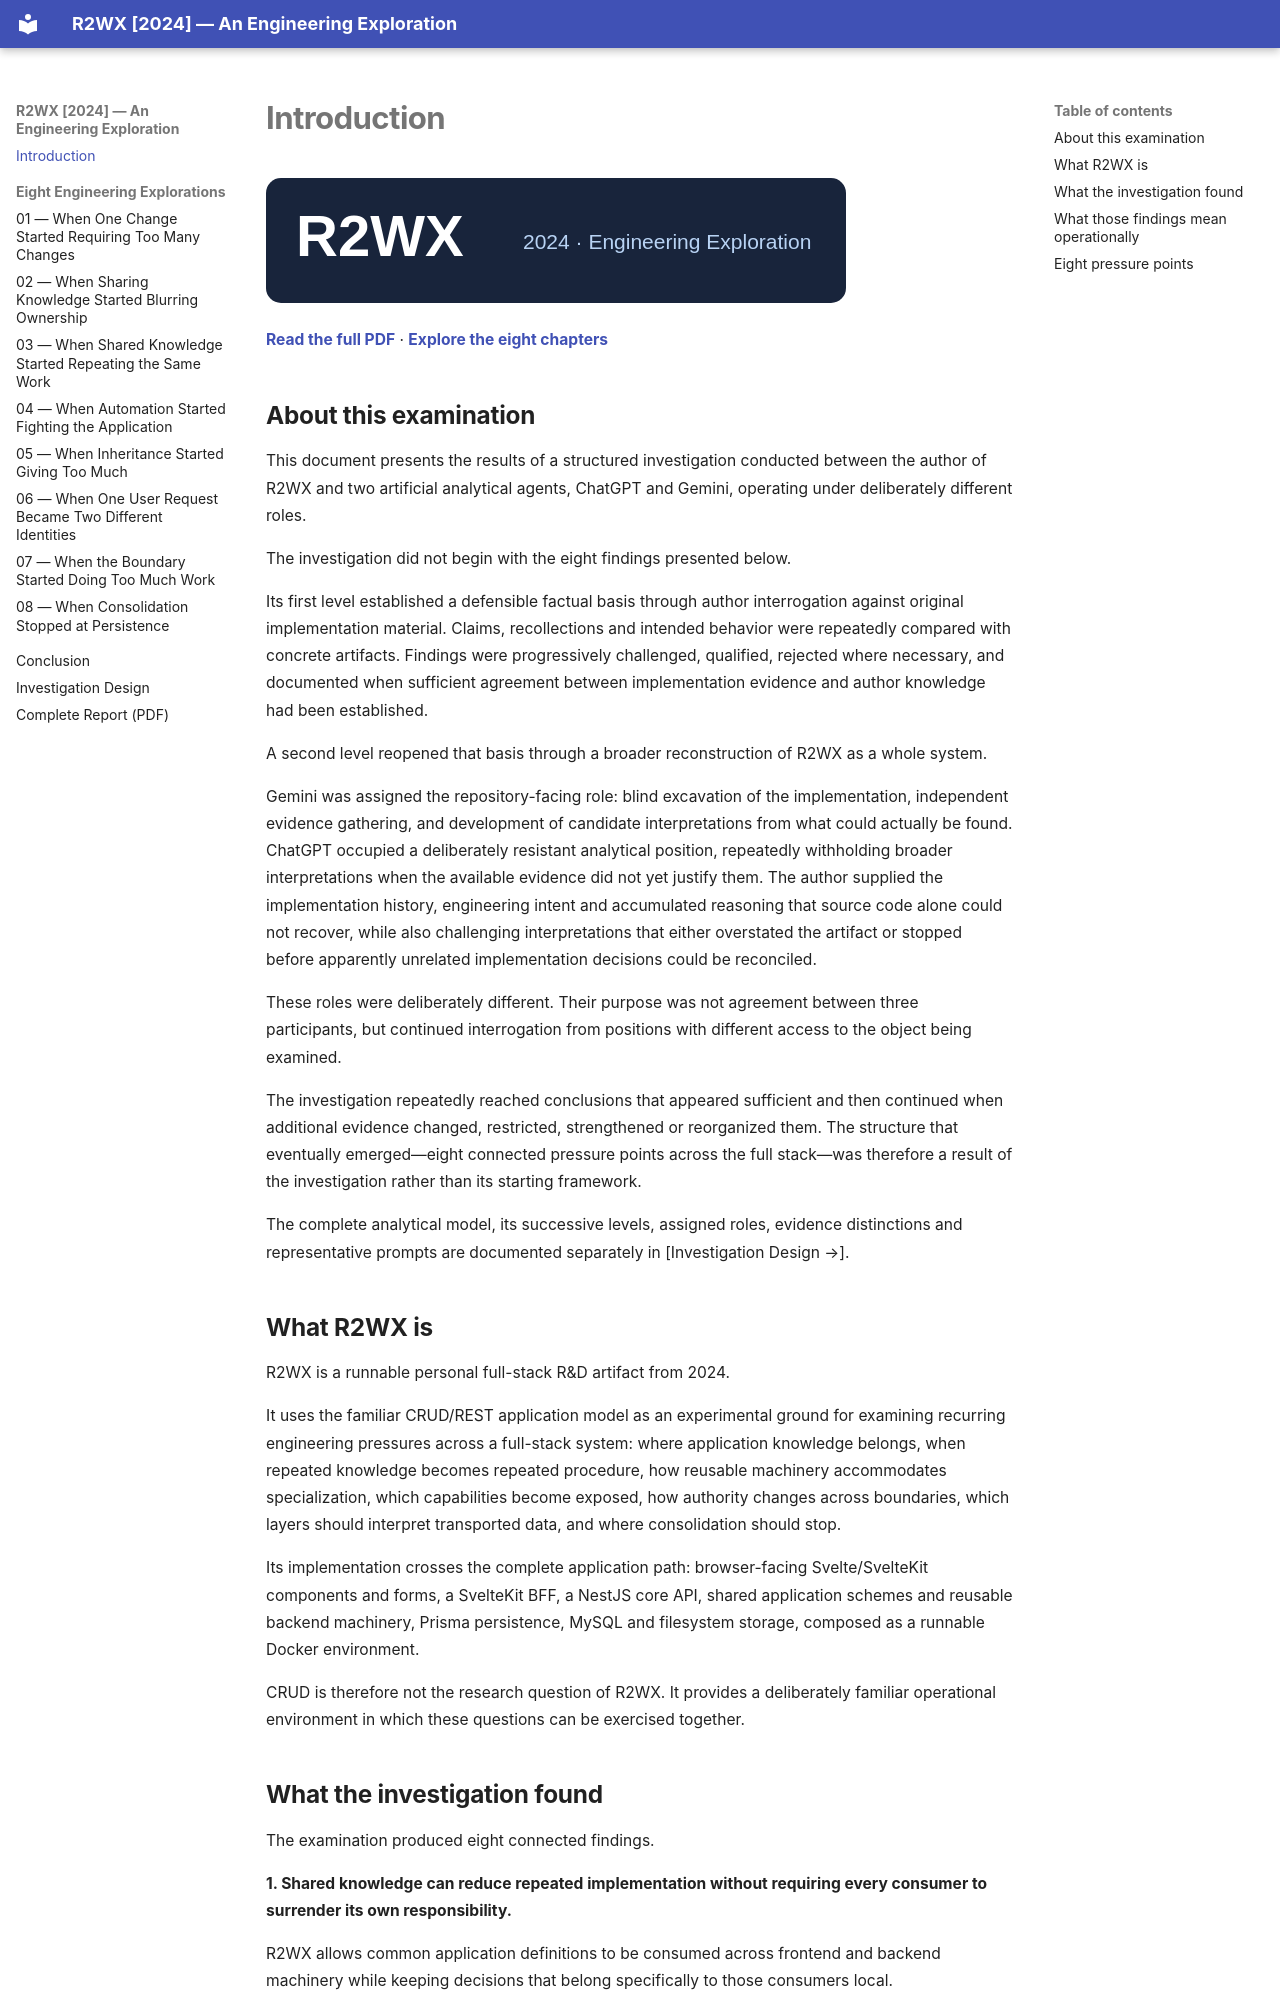

repository: manos-zalokostas/R2WX · page: index.html · generator: mkdocs

# Introduction

![R2WX](assets/r2wx-mark.svg)

[**Read the full PDF**](R2WX-2024-An-Engineering-Exploration.pdf) · [**Explore the eight chapters**](chapters/01-repeated-knowledge.md)

## About this examination

This document presents the results of a structured investigation conducted between the author of R2WX and two artificial analytical agents, ChatGPT and Gemini, operating under deliberately different roles.

The investigation did not begin with the eight findings presented below.

Its first level established a defensible factual basis through author interrogation against original implementation material. Claims, recollections and intended behavior were repeatedly compared with concrete artifacts. Findings were progressively challenged, qualified, rejected where necessary, and documented when sufficient agreement between implementation evidence and author knowledge had been established.

A second level reopened that basis through a broader reconstruction of R2WX as a whole system.

Gemini was assigned the repository-facing role: blind excavation of the implementation, independent evidence gathering, and development of candidate interpretations from what could actually be found. ChatGPT occupied a deliberately resistant analytical position, repeatedly withholding broader interpretations when the available evidence did not yet justify them. The author supplied the implementation history, engineering intent and accumulated reasoning that source code alone could not recover, while also challenging interpretations that either overstated the artifact or stopped before apparently unrelated implementation decisions could be reconciled.

These roles were deliberately different. Their purpose was not agreement between three participants, but continued interrogation from positions with different access to the object being examined.

The investigation repeatedly reached conclusions that appeared sufficient and then continued when additional evidence changed, restricted, strengthened or reorganized them. The structure that eventually emerged—eight connected pressure points across the full stack—was therefore a result of the investigation rather than its starting framework.

The complete analytical model, its successive levels, assigned roles, evidence distinctions and representative prompts are documented separately in [Investigation Design →].

## What R2WX is

R2WX is a runnable personal full-stack R&D artifact from 2024.

It uses the familiar CRUD/REST application model as an experimental ground for examining recurring engineering pressures across a full-stack system: where application knowledge belongs, when repeated knowledge becomes repeated procedure, how reusable machinery accommodates specialization, which capabilities become exposed, how authority changes across boundaries, which layers should interpret transported data, and where consolidation should stop.

Its implementation crosses the complete application path: browser-facing Svelte/SvelteKit components and forms, a SvelteKit BFF, a NestJS core API, shared application schemes and reusable backend machinery, Prisma persistence, MySQL and filesystem storage, composed as a runnable Docker environment.

CRUD is therefore not the research question of R2WX. It provides a deliberately familiar operational environment in which these questions can be exercised together.
